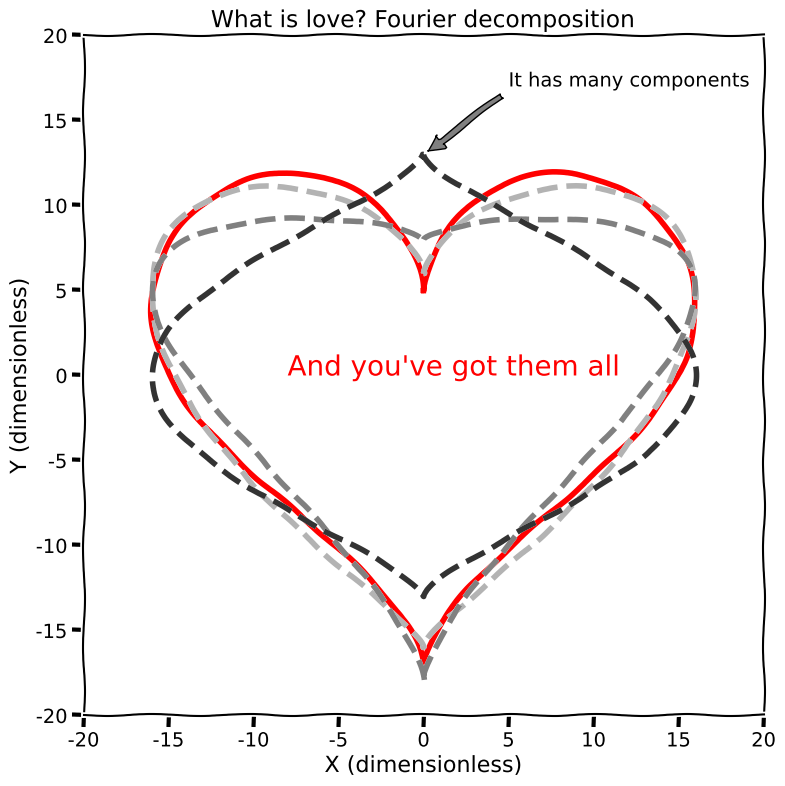

Here is the Python script that generated this plot:
# -*- coding: utf-8 -*-
"""

:)

Created on Sun Feb 14 13:02:16 2016

[redacted]
@version: 1.0.0
@since: Sun Feb 14 13:02:16 2016

CHANGELOG:
[redacted]
"""

import matplotlib.pyplot, numpy
matplotlib.pyplot.xkcd()

t = numpy.linspace(0,2*numpy.pi,500) # Curvilinear coordinates (i.e. along the heart).
x = 16.*numpy.power( numpy.sin(t), 3 )
y1 = 13*numpy.cos(t) - 5.*numpy.cos(2*t) - 2.*numpy.cos(3*t) - numpy.cos(4*t)
y2 = 13*numpy.cos(t) - 5.*numpy.cos(2*t) - 2.*numpy.cos(3*t) # Remove some components, one by one...
y3 = 13*numpy.cos(t) - 5.*numpy.cos(2*t)
y4 = 13*numpy.cos(t)

fig = matplotlib.pyplot.figure(figsize=(12, 8))
ax = fig.gca()
ax.set_aspect("equal")

ax.set_title("What is love? Fourier decomposition")
ax.set_xlabel("X (dimensionless)",size=16)
ax.set_ylabel("Y (dimensionless)",size=16)

ax.set_xlim([-20,20])
ax.set_ylim([-20,20])

ax.plot(x,y1,c='r',lw='4',ls='-')
ax.plot(x,y2,c='0.7',lw='4',ls='--')
ax.plot(x,y3,c='0.5',lw='4',ls='--')
ax.plot(x,y4,c='0.2',lw='4',ls='--')

ax.annotate('It has many components', xy=(0, 13), xytext=(5, 17),
	arrowprops=dict(facecolor='0.5', shrink=0.05))

ax.text(-8, 0, "And you've got them all", size=20, rotation='horizontal', color='red')

matplotlib.pyplot.subplots_adjust(left=0.1, right=0.95, top=0.95, bottom=0.1)

fig.show()
